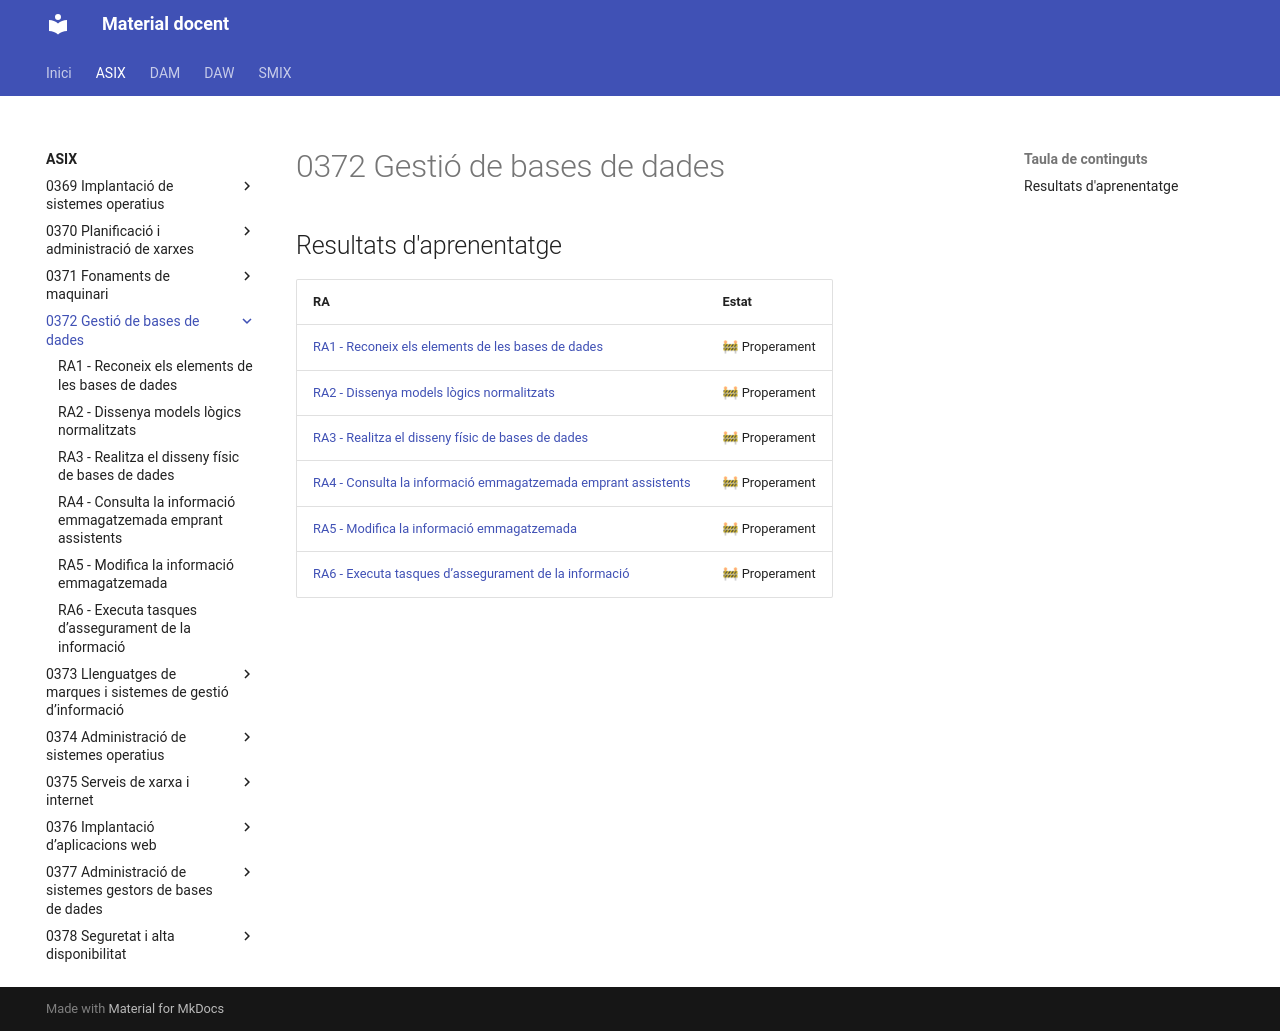

repository: aaragoprof/aaragoprof.github.io · page: asix/0372-gestio-de-bases-de-dades/index.html · generator: mkdocs

# 0372 Gestió de bases de dades

## Resultats d'aprenentatge

| RA | Estat |
|----|-------|
| [RA1 - Reconeix els elements de les bases de dades](ra1/index.md) | 🚧 Properament |
| [RA2 - Dissenya models lògics normalitzats](ra2/index.md) | 🚧 Properament |
| [RA3 - Realitza el disseny físic de bases de dades](ra3/index.md) | 🚧 Properament |
| [RA4 - Consulta la informació emmagatzemada emprant assistents](ra4/index.md) | 🚧 Properament |
| [RA5 - Modifica la informació emmagatzemada](ra5/index.md) | 🚧 Properament |
| [RA6 - Executa tasques d’assegurament de la informació](ra6/index.md) | 🚧 Properament |
